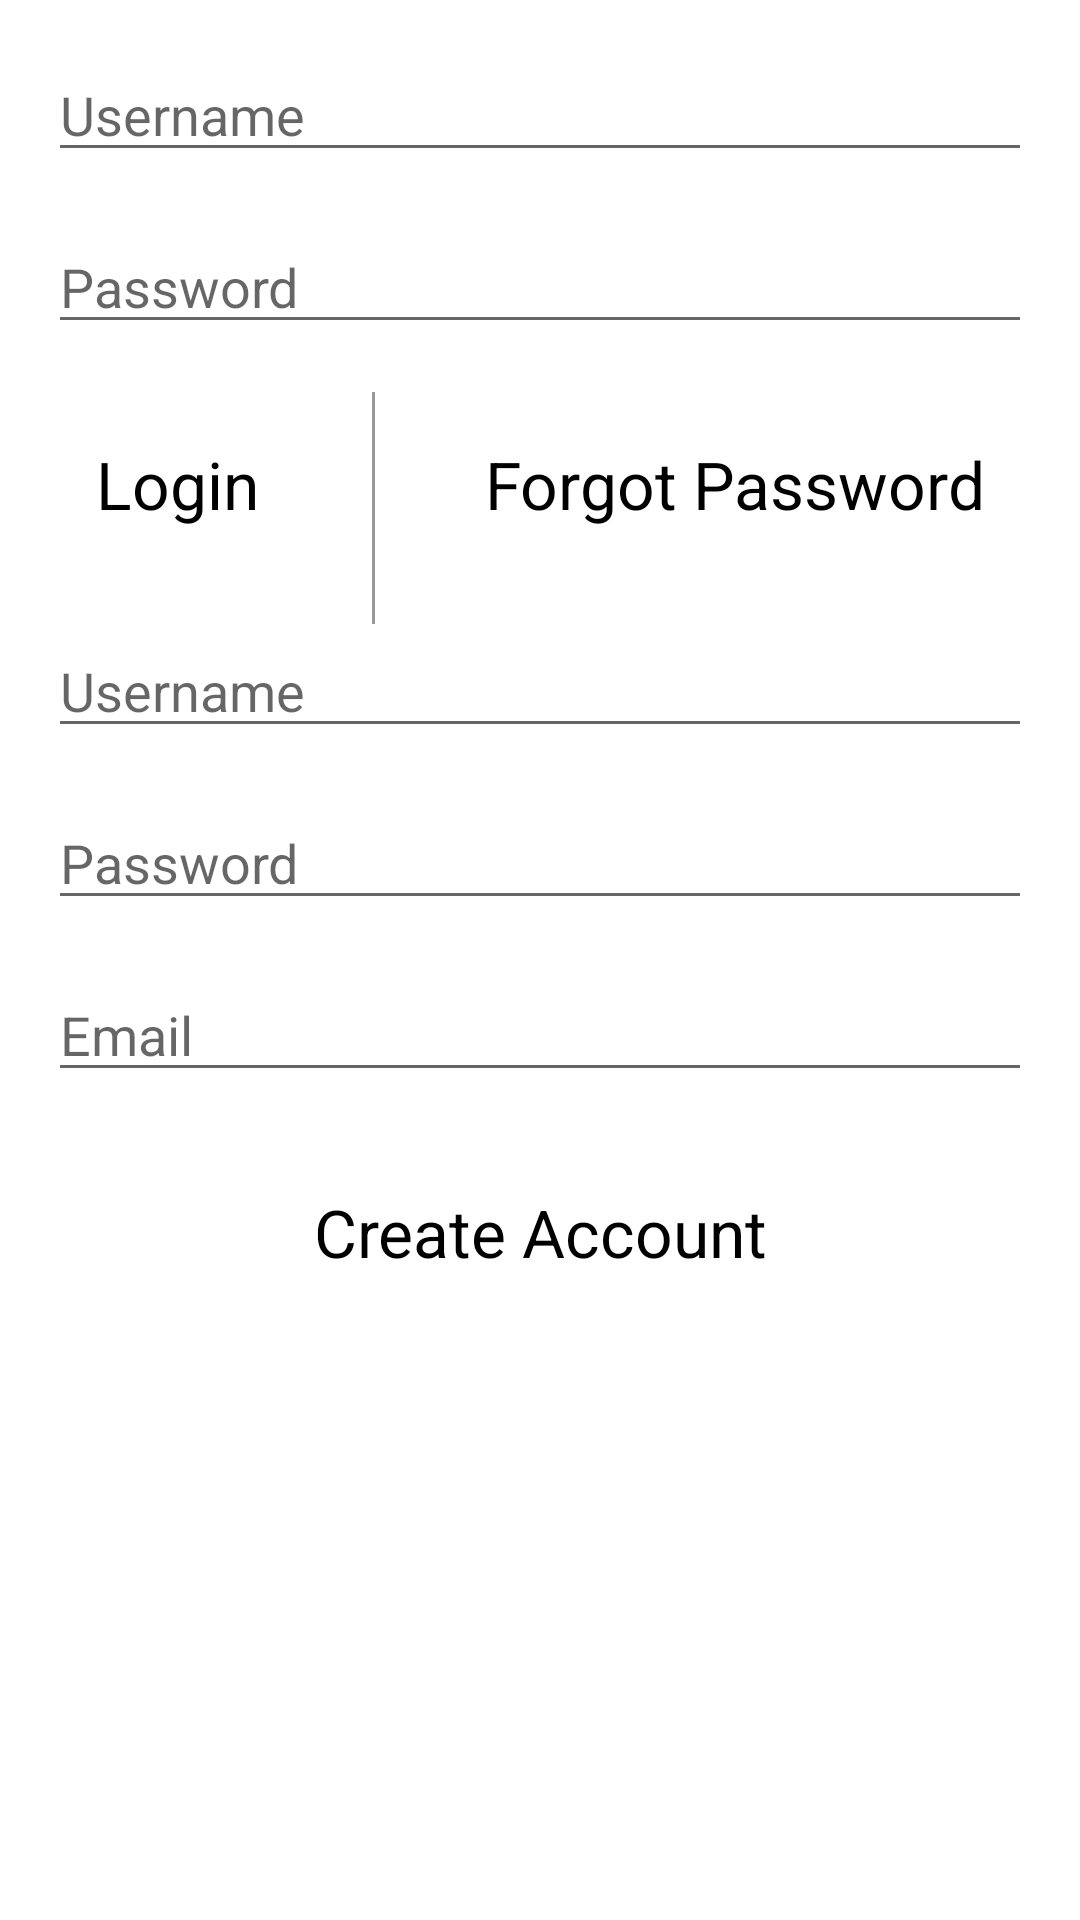

Layout XML and referenced resources for this Android screen:
<!-- AndroidManifest.xml: application theme RobostoTheme -->
<!-- res/layout/activity_login.xml -->
<?xml version="1.0" encoding="utf-8"?>

<ScrollView
    xmlns:android="http://schemas.android.com/apk/res/android"
    xmlns:tools="http://schemas.android.com/tools"
    tools:context="com.robosto.robosto.LoginActivity"
    android:layout_width="match_parent"
    android:layout_height="match_parent">

    <LinearLayout
        android:layout_width="match_parent"
        android:layout_height="match_parent"
        android:paddingLeft="@dimen/activity_horizontal_margin"
        android:paddingRight="@dimen/activity_horizontal_margin"
        android:paddingTop="@dimen/activity_vertical_margin"
        android:paddingBottom="@dimen/activity_vertical_margin"
        android:orientation="vertical"
        android:focusable="true"
        android:focusableInTouchMode="true">

        

        <EditText
            android:id="@+id/editText10"
            android:layout_width="match_parent"
            android:layout_height="wrap_content"
            android:layout_marginBottom="@dimen/activity_vertical_margin"
            android:hint="@string/input_username"/>

        <EditText
            android:layout_width="match_parent"
            android:layout_height="wrap_content"
            android:layout_marginBottom="@dimen/activity_vertical_margin"
            android:inputType="textPassword"
            android:hint="@string/input_password"/>

        <LinearLayout
            android:layout_width="fill_parent"
            android:layout_height="wrap_content">

                

            <Button
                android:layout_width="wrap_content"
                android:layout_height="wrap_content"
                android:paddingLeft="@dimen/activity_horizontal_margin"
                android:paddingRight="@dimen/activity_horizontal_margin"
                android:paddingTop="@dimen/activity_vertical_margin"
                android:paddingBottom="@dimen/activity_vertical_margin"
                android:layout_marginBottom="@dimen/activity_vertical_margin"
                android:textAppearance="?android:attr/textAppearanceLarge"
                android:layout_weight="1"
                android:text="@string/button_login"
                android:gravity="start"
                android:background="?android:attr/selectableItemBackground"
                android:layout_gravity="start"/>

            <View
                android:id="@+id/vertical"
                android:layout_width="1dp"
                android:layout_height="fill_parent"
                android:background="@color/colorButtonLine"
                android:paddingTop="@dimen/activity_vertical_margin"
                android:paddingBottom="@dimen/activity_vertical_margin"
                android:layout_gravity="center"/>

            

            <Button
                android:layout_width="wrap_content"
                android:layout_height="wrap_content"
                android:paddingLeft="@dimen/activity_horizontal_margin"
                android:paddingRight="@dimen/activity_horizontal_margin"
                android:paddingTop="@dimen/activity_vertical_margin"
                android:paddingBottom="@dimen/activity_vertical_margin"
                android:layout_marginBottom="@dimen/activity_vertical_margin"
                android:textAppearance="?android:attr/textAppearanceLarge"
                android:background="?android:attr/selectableItemBackground"
                android:layout_weight="1"
                android:text="@string/button_forgot_password"
                android:gravity="end"
                android:layout_gravity="end"/>

        </LinearLayout>


        

        <EditText
            android:id="@+id/editText12"
            android:layout_width="match_parent"
            android:layout_height="wrap_content"
            android:layout_marginBottom="@dimen/activity_vertical_margin"
            android:hint="@string/input_username"/>

        <EditText
            android:layout_width="match_parent"
            android:layout_height="wrap_content"
            android:id="@+id/editText13"
            android:layout_marginBottom="@dimen/activity_vertical_margin"
            android:inputType="textPassword"
            android:hint="@string/input_password"/>

        <EditText
            android:layout_width="match_parent"
            android:layout_height="wrap_content"
            android:id="@+id/editText14"
            android:layout_marginBottom="@dimen/activity_vertical_margin"
            android:hint="@string/input_email"/>

        <Button
            android:layout_width="fill_parent"
            android:layout_height="wrap_content"
            android:paddingTop="@dimen/activity_vertical_margin"
            android:paddingBottom="@dimen/activity_vertical_margin"
            android:layout_marginBottom="@dimen/activity_vertical_margin"
            android:textAppearance="?android:attr/textAppearanceLarge"
            android:background="?android:attr/selectableItemBackground"
            android:text="@string/button_create_account"
            android:layout_gravity="center_horizontal"/>

    </LinearLayout>
</ScrollView>
<!-- resources referenced by this layout -->
<resources>
  <color name="colorButtonLine">#999999</color>
  <dimen name="activity_horizontal_margin">16dp</dimen>
  <dimen name="activity_vertical_margin">16dp</dimen>
  <string name="button_create_account">Create Account</string>
  <string name="button_forgot_password">Forgot Password</string>
  <string name="button_login">Login</string>
  <string name="input_email">Email</string>
  <string name="input_password">Password</string>
  <string name="input_username">Username</string>
  <style name="RobostoTheme" parent="Theme.AppCompat.Light.DarkActionBar">
          
          <item name="colorPrimary">@color/colorPrimary</item>
          <item name="colorPrimaryDark">@color/colorPrimaryDark</item>
          <item name="colorAccent">@color/colorAccent</item>
          <item name="android:textColorPrimary">@color/textColorPrimary</item>
          <item name="android:windowBackground">@color/windowBackground</item>
          
  
      </style>
  <color name="colorPrimary">#66a3ff</color>
  <color name="colorPrimaryDark">#000000</color>
  <color name="colorAccent">#999999</color>
  <color name="textColorPrimary">#000000</color>
  <color name="windowBackground">#ffffff</color>
</resources>
